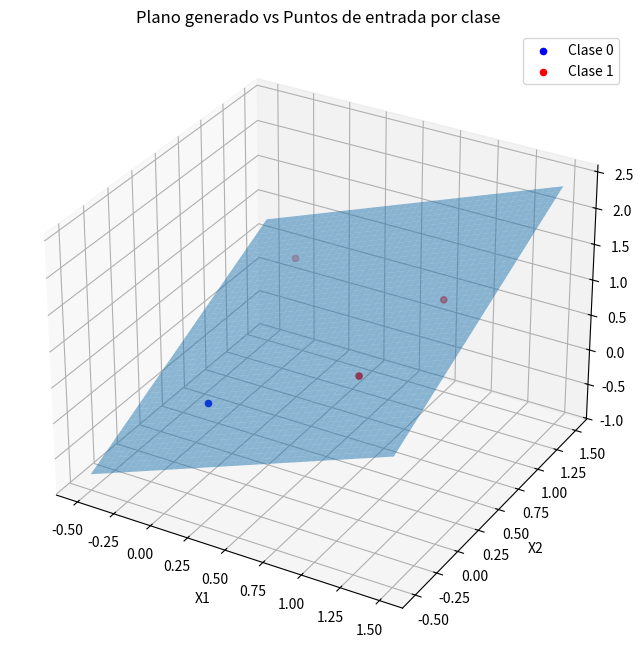

Generate this figure with matplotlib:
import numpy as np
import matplotlib.pyplot as plt


def local_camp(X, w):
    return np.dot(X, w)


def activation_function(v):
    return 1 / (1 + np.exp(-v))


def derivative_activation_function(v):
    return activation_function(v) * (1 - activation_function(v))


def cost_function(X, y, w):
    v = local_camp(X, w)
    y_pred = activation_function(v)
    return - y * np.log(y_pred) - (1 - y) * np.log(1 - y_pred)


def predict(X, w):
    return activation_function(local_camp(X, w)) > 0.5


def gradient_descent(X, y, w, learning_rate, epochs):
    for _ in range(epochs):
        v = local_camp(X, w)
        y_pred = activation_function(v)
        # grad = np.dot(y_pred - y, X)  # Ver de dónde se obtiene en el pdf adjunto
        grad = np.dot((-y / y_pred + (1 - y) / (1 - y_pred)) * derivative_activation_function(v), X)
        print(grad)
        w = w - learning_rate * grad

    return w


def plot_plane_and_points(X, y, w):
    fig = plt.figure(figsize=(10, 8))
    ax = fig.add_subplot(111, projection='3d')

    # Generar puntos para graficar el plano
    x_vals = np.linspace(-0.5, 1.5, 50)
    y_vals = np.linspace(-0.5, 1.5, 50)
    x_vals, y_vals = np.meshgrid(x_vals, y_vals)
    z_vals = w[0] * x_vals + w[1] * y_vals

    # Graficar el plano
    ax.plot_surface(x_vals, y_vals, z_vals, alpha=0.5)

    # Separar los puntos por clase
    class_0 = X[y == 0]
    class_1 = X[y == 1]

    # Graficar puntos de cada clase con colores diferentes
    ax.scatter(class_0[:, 0], class_0[:, 1], y[y == 0], color='blue', label='Clase 0')
    ax.scatter(class_1[:, 0], class_1[:, 1], y[y == 1], color='red', label='Clase 1')

    ax.set_xlabel('X1')
    ax.set_ylabel('X2')
    ax.set_zlabel('Y')
    ax.legend()

    plt.title('Plano generado vs Puntos de entrada por clase')
    plt.show()


if __name__ == '__main__':
    X = np.array([[0, 0], [0, 1], [1, 0], [1, 1]])
    # OR
    y = np.array([0, 1, 1, 1])
    # AND
    # y = np.array([0, 0, 0, 1])
    # XOR
    # y = np.array([0, 1, 1, 0])
    w = np.array([0.5, 0.5])

    epochs = 5
    learning_rate = 0.1
    w = gradient_descent(X, y, w, learning_rate, epochs)
    print("Parámetros finales del plano:", w)

    y_pred = predict(X, w)
    y_pred = y_pred.astype(int)
    # Cuando probamos entre OR, AND y XOR, algunas veces el modelo no predice
    # correctamente las clases, ya que al no tener sesgo, en algunos casos
    # debe llegar a los parámetros exactos. Por ejemplo, podría necesitar
    # llegar a [0, 0], pero por el tamaño y errores numéricos, no lo hace,
    # clasificando mal las observaciones.
    print("Clases originales vs predichas:", y, y_pred)
    plot_plane_and_points(X, y, w)
